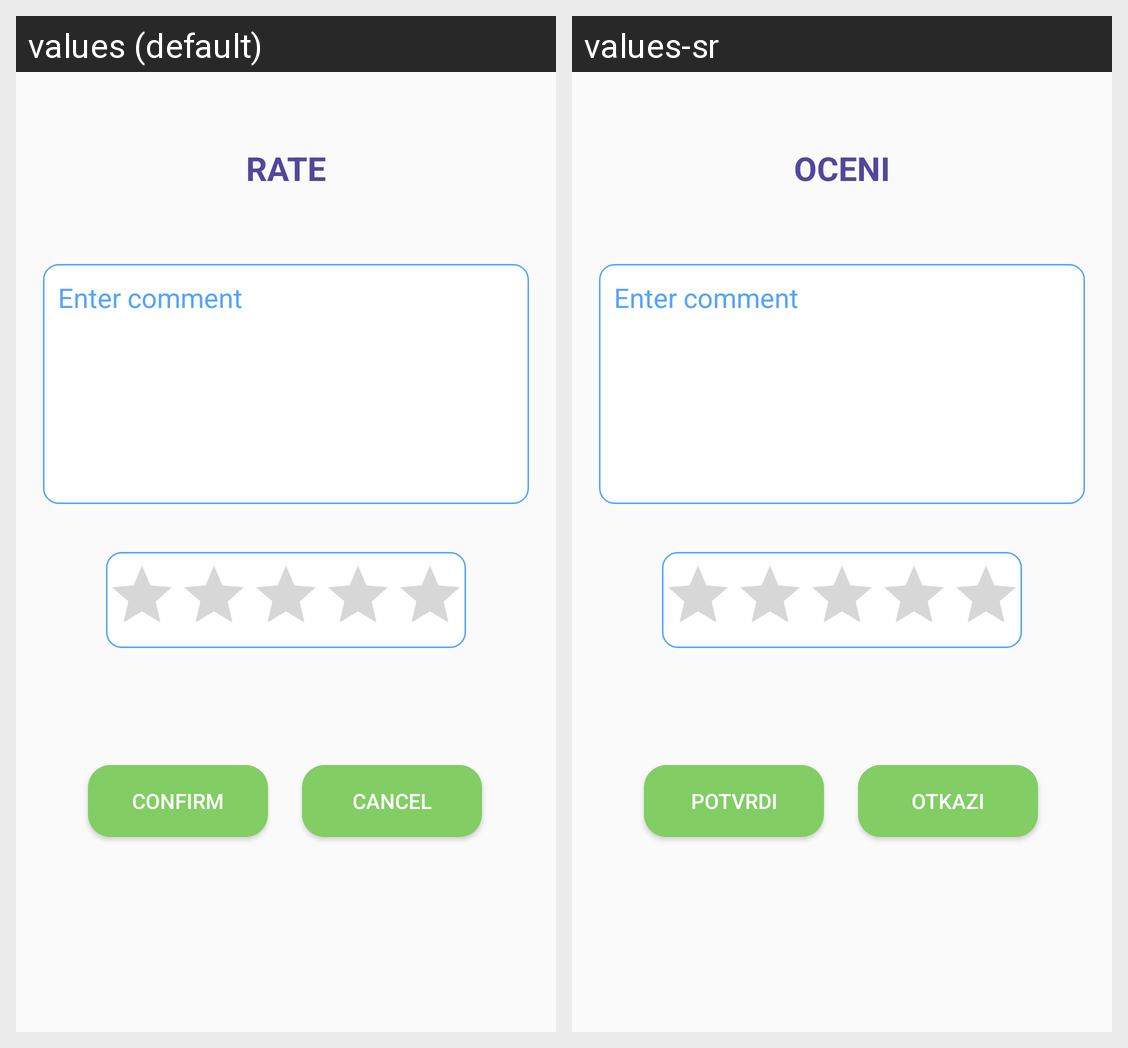

Here is an Android app screen in its default locale and in the app's own translations. Write out the translated-string differences for the strings that appear on this screen.
Android screen res/layout/fragment_service_rating.xml rendered under 2 locales, left to right: values (default), values-sr. Device: Nexus 5 (rendered at 1080×1920; each locale shown at half size, 540×960, under a caption strip naming it); theme AppTheme.
Strings drawn on this screen, with the default value and each locale's value (text and hints the layout hard-codes, and strings that could not be matched under every locale, appear in the picture but are not listed):

btnRate
  values: RATE
  values-sr: OCENI

confirm
  values: Confirm
  values-sr: Potvrdi

cancel
  values: Cancel
  values-sr: Otkazi
